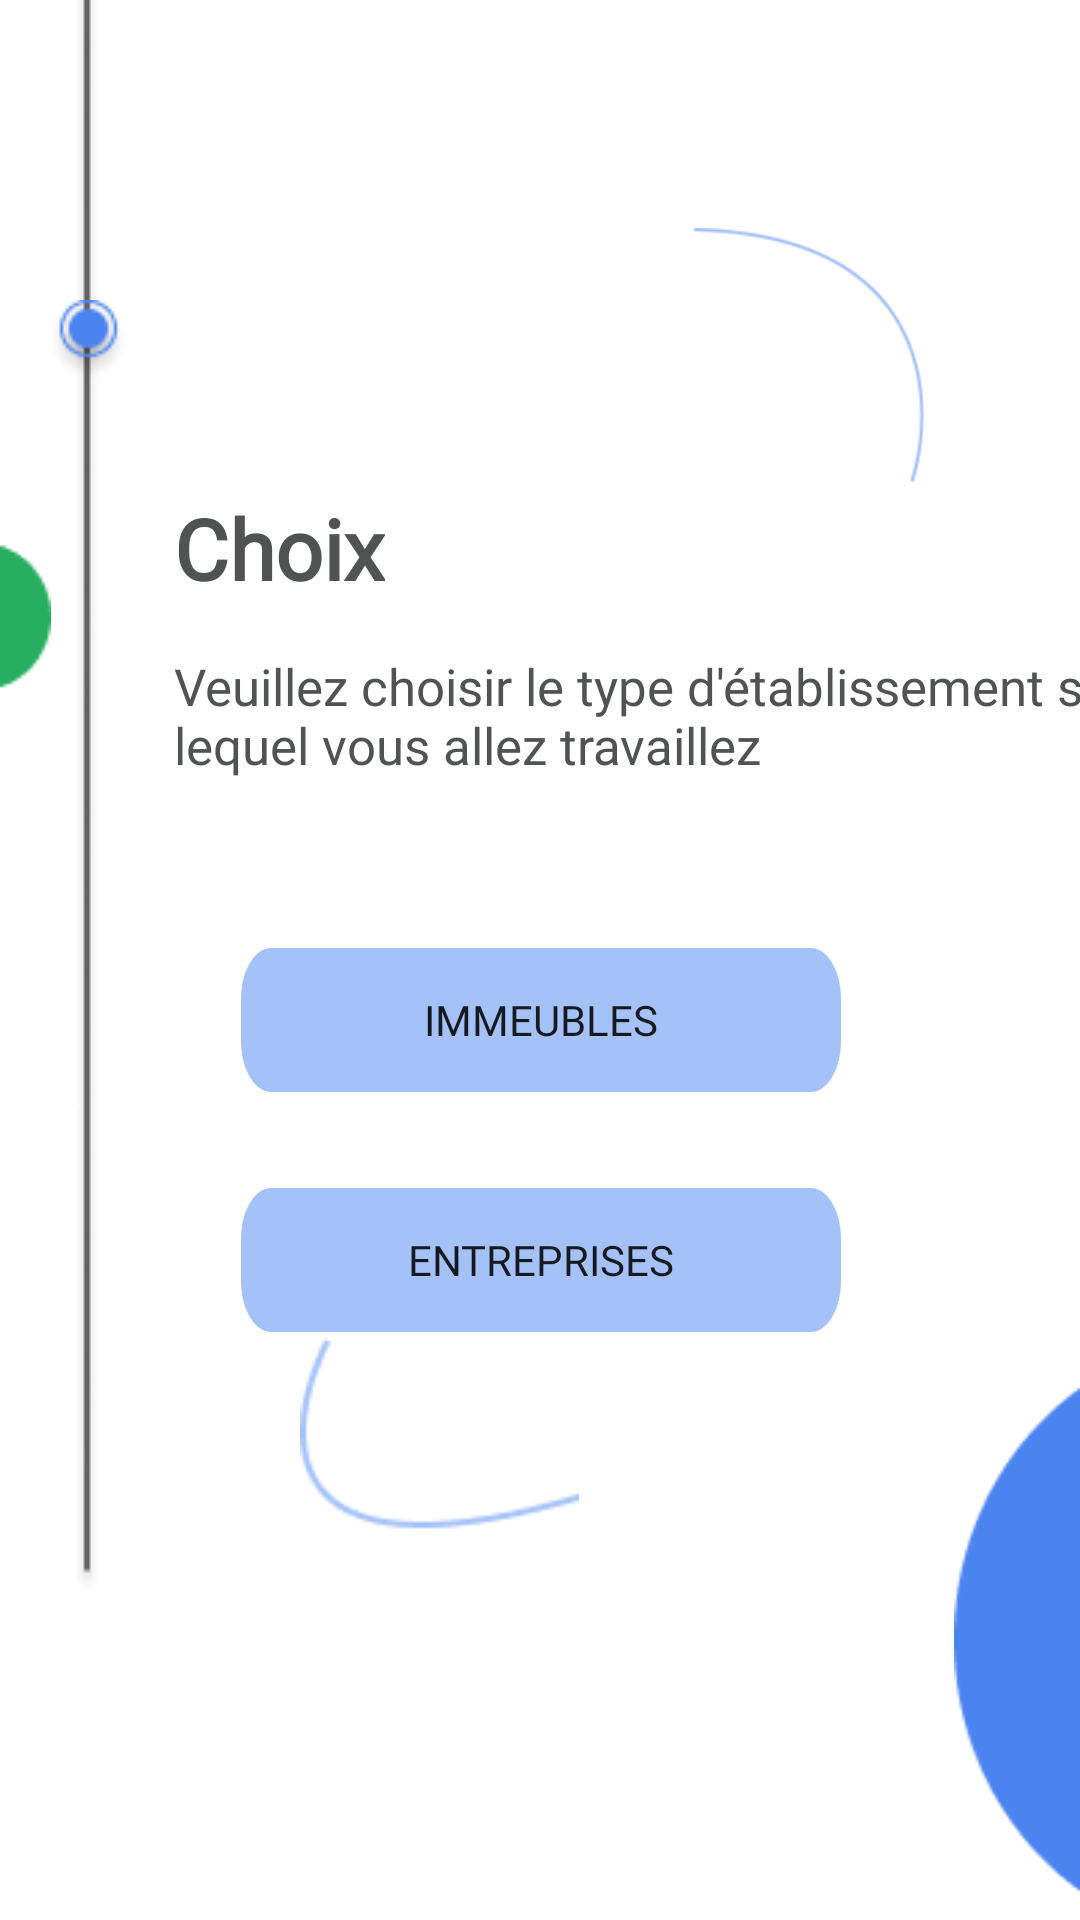

Here is an Android app screen rendered from its layout file. Give the layout XML and the strings, colors and styles it references.
<!-- AndroidManifest.xml: application theme Theme.MyData -->
<!-- res/layout/activity_choice.xml -->
<?xml version="1.0" encoding="utf-8"?>
<androidx.constraintlayout.widget.ConstraintLayout xmlns:android="http://schemas.android.com/apk/res/android"
    xmlns:app="http://schemas.android.com/apk/res-auto"
    xmlns:tools="http://schemas.android.com/tools"
    android:layout_width="match_parent"
    android:layout_height="match_parent"
    tools:context=".ChoiceActivity">

    <Button
        android:id="@+id/btn_imm"
        android:layout_width="200dp"
        android:layout_height="wrap_content"
        android:layout_marginTop="316dp"
        android:background="@drawable/bbb"
        android:fontFamily="@font/kanit"
        android:text="Immeubles"
        app:layout_constraintEnd_toEndOf="parent"
        app:layout_constraintHorizontal_bias="0.502"
        app:layout_constraintStart_toStartOf="parent"
        app:layout_constraintTop_toTopOf="parent" />

    <Button
        android:id="@+id/btn_entre"
        android:layout_width="200dp"
        android:layout_height="wrap_content"
        android:layout_marginTop="396dp"
        android:background="@drawable/bbb"
        android:fontFamily="@font/kanit"
        android:text="Entreprises"
        app:layout_constraintEnd_toEndOf="parent"
        app:layout_constraintHorizontal_bias="0.502"
        app:layout_constraintStart_toStartOf="parent"
        app:layout_constraintTop_toTopOf="parent" />

    <ImageView
        android:id="@+id/imageView3"
        android:layout_width="42dp"
        android:layout_height="321dp"
        android:layout_marginTop="386dp"
        app:layout_constraintEnd_toEndOf="parent"
        app:layout_constraintTop_toTopOf="parent"
        app:srcCompat="@drawable/ellipse6" />

    <ImageView
        android:id="@+id/imageView4"
        android:layout_width="125dp"
        android:layout_height="85dp"
        android:layout_marginTop="76dp"
        android:layout_marginEnd="28dp"
        app:layout_constraintEnd_toEndOf="parent"
        app:layout_constraintTop_toTopOf="parent"
        app:srcCompat="@drawable/vector3" />

    <ImageView
        android:id="@+id/imageView5"
        android:layout_width="157dp"
        android:layout_height="142dp"
        android:layout_marginStart="68dp"
        android:layout_marginBottom="52dp"
        app:layout_constraintBottom_toBottomOf="parent"
        app:layout_constraintStart_toStartOf="parent"
        app:srcCompat="@drawable/vector4" />

    <ImageView
        android:id="@+id/imageView6"
        android:layout_width="wrap_content"
        android:layout_height="wrap_content"
        android:layout_marginStart="24dp"
        android:layout_marginBottom="108dp"
        app:layout_constraintBottom_toBottomOf="parent"
        app:layout_constraintStart_toStartOf="parent"
        app:srcCompat="@drawable/vector1" />

    <ImageView
        android:id="@+id/imageView7"
        android:layout_width="wrap_content"
        android:layout_height="wrap_content"
        android:layout_marginStart="16dp"
        android:layout_marginTop="100dp"
        app:layout_constraintStart_toStartOf="parent"
        app:layout_constraintTop_toTopOf="parent"
        app:srcCompat="@drawable/group1" />

    <TextView
        android:id="@+id/textView2"
        android:layout_width="319dp"
        android:layout_height="65dp"
        android:layout_marginStart="24dp"
        android:layout_marginTop="16dp"
        android:fontFamily="@font/kanit"
        android:text="Veuillez choisir le type d'établissement sur lequel vous allez travaillez"
        android:textColor="@color/noir500"
        android:textSize="17dp"
        app:layout_constraintStart_toEndOf="@+id/imageView6"
        app:layout_constraintTop_toBottomOf="@+id/textView" />

    <TextView
        android:id="@+id/textView"
        android:layout_width="wrap_content"
        android:layout_height="wrap_content"
        android:layout_marginStart="24dp"
        android:layout_marginTop="164dp"
        android:fontFamily="@font/kanit"
        android:text="Choix"
        android:textColor="@color/noir500"
        android:textSize="28dp"
        android:textStyle="bold"
        app:layout_constraintStart_toEndOf="@+id/imageView6"
        app:layout_constraintTop_toTopOf="parent" />

    <ImageView
        android:id="@+id/imageView8"
        android:layout_width="wrap_content"
        android:layout_height="wrap_content"
        android:layout_marginTop="181dp"
        app:layout_constraintStart_toStartOf="parent"
        app:layout_constraintTop_toTopOf="parent"
        app:srcCompat="@drawable/ellipse10" />


</androidx.constraintlayout.widget.ConstraintLayout>
<!-- resources referenced by this layout -->
<resources>
  <color name="noir500">#515252</color>
  <!-- drawable bbb (drawable) -->
  <vector
      xmlns:android="http://schemas.android.com/apk/res/android"
      xmlns:aapt="http://schemas.android.com/aapt"
      android:width="319dp"
      android:height="45dp"
      android:viewportWidth="319"
      android:viewportHeight="45"
      >
  
      <group>
  
          <clip-path
              android:pathData="M16 0H303C311.837 0 319 7.16344 319 16V29C319 37.8366 311.837 45 303 45H16C7.16344 45 0 37.8366 0 29V16C0 7.16344 7.16344 0 16 0Z"
              />
  
          <path
              android:pathData="M0 0V45H319V0"
              android:fillColor="#A5C2F8"
              />
  
      </group>
  
  </vector>
  <!-- drawable ellipse10: png bitmap (drawable, 517 bytes) -->
  <!-- drawable ellipse6: png bitmap (drawable, 1556 bytes) -->
  <!-- drawable group1: png bitmap (drawable, 1471 bytes) -->
  <!-- drawable vector1: png bitmap (drawable, 2496 bytes) -->
  <!-- drawable vector3: png bitmap (drawable, 2385 bytes) -->
  <!-- drawable vector4: png bitmap (drawable, 1416 bytes) -->
  <style name="Theme.MyData" parent="Theme.MaterialComponents.DayNight.DarkActionBar">
          
          <item name="colorPrimary">@color/bleu</item>
          <item name="colorPrimaryVariant">@color/purple_700</item>
          <item name="colorOnPrimary">@color/white</item>
          
          <item name="colorSecondary">@color/teal_200</item>
          <item name="colorSecondaryVariant">@color/teal_700</item>
          <item name="colorOnSecondary">@color/black</item>
          
          <item name="android:statusBarColor" tools:targetApi="l">?attr/colorPrimaryVariant</item>
          
          <item name="android:navigationBarColor" tools:targetApi="21">@color/bleu</item>
  
      </style>
  <color name="bleu">#4B84F1</color>
  <color name="purple_700">#FF3700B3</color>
  <color name="white">#FFFFFFFF</color>
  <color name="teal_200">#FF03DAC5</color>
  <color name="teal_700">#FF018786</color>
  <color name="black">#FF000000</color>
</resources>
